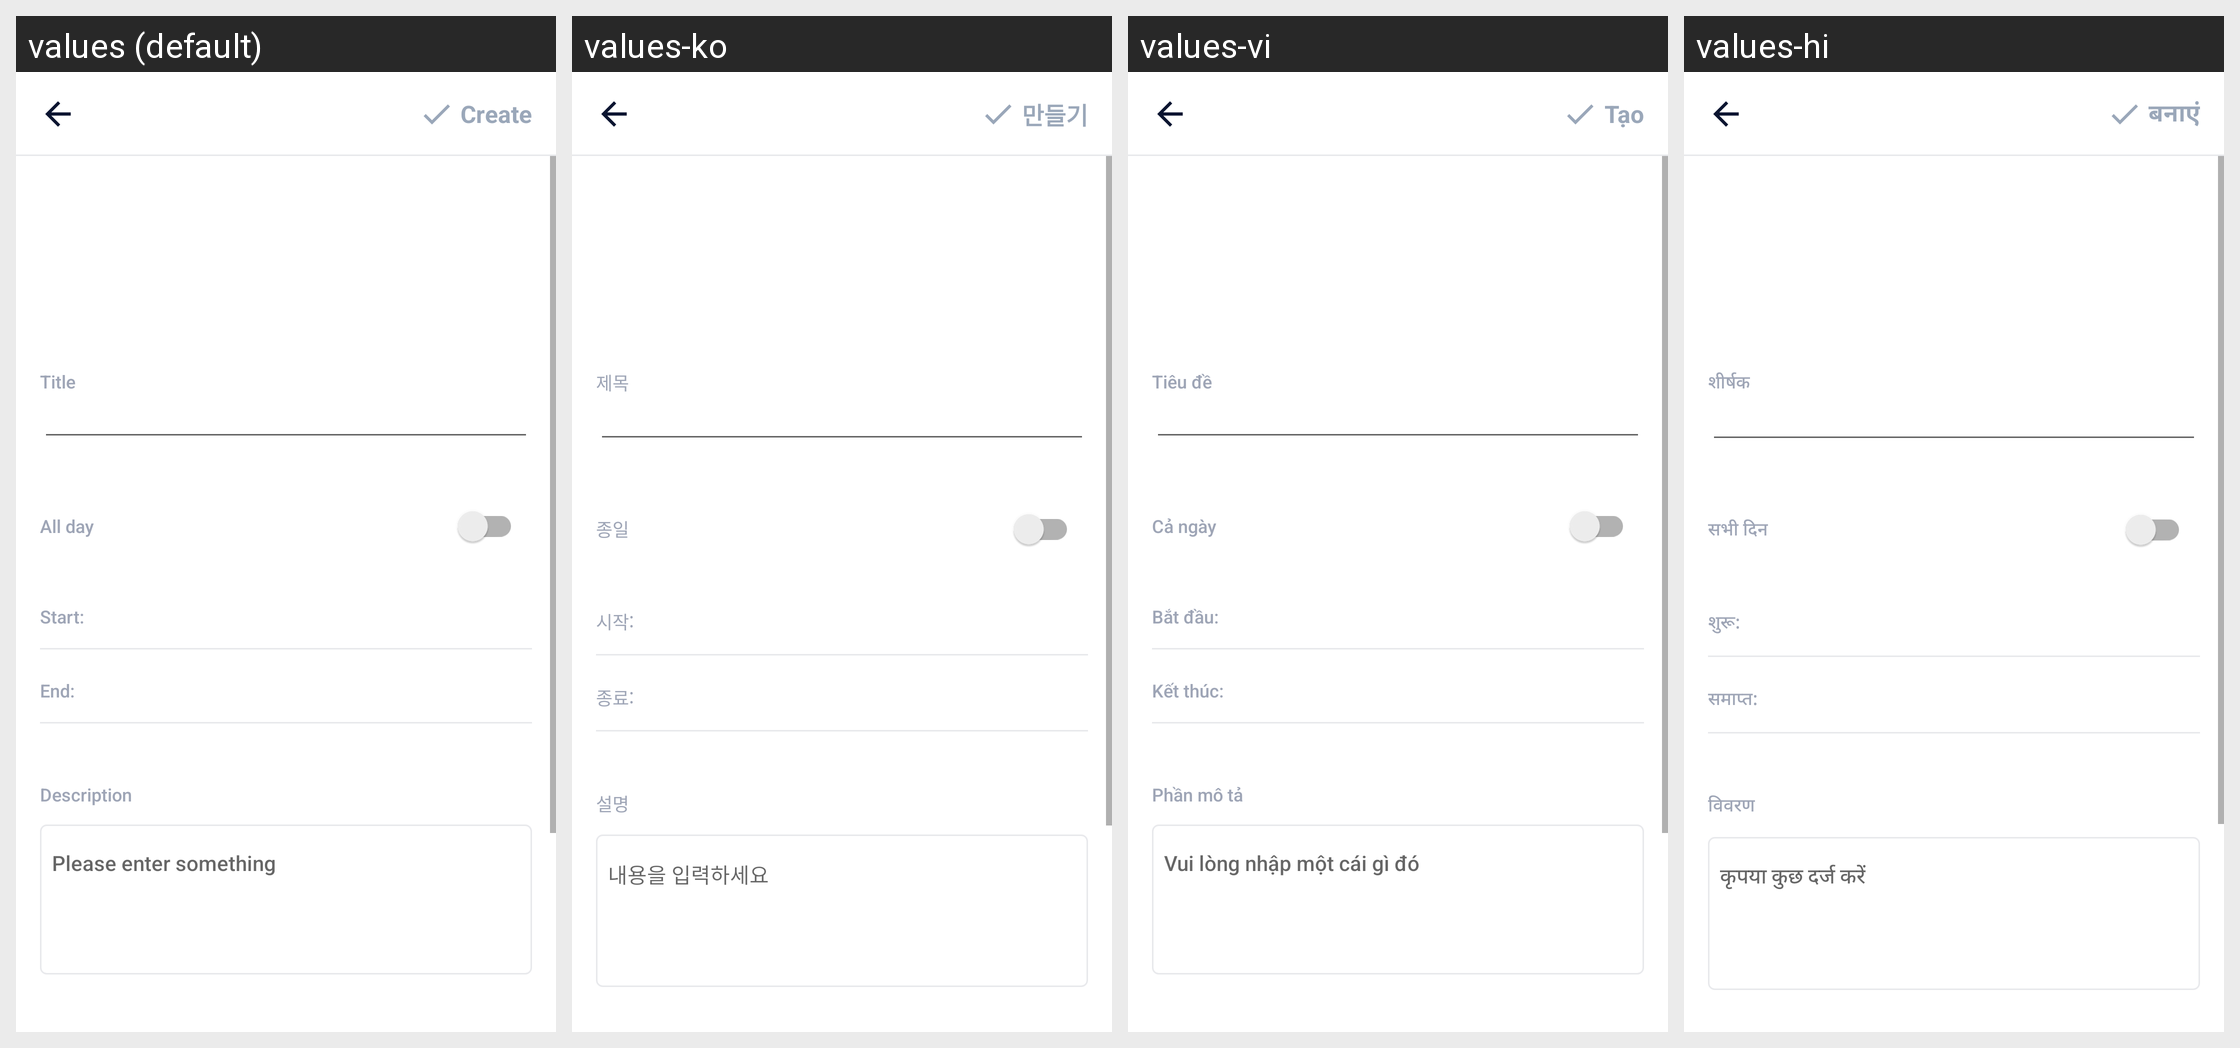

Locale-by-locale string values for the Android screen shown in this grid:
Android screen res/layout/activity_create_calendar.xml rendered under 4 locales, left to right: values (default), values-ko, values-vi, values-hi. Device: Nexus 5 (rendered at 1080×1920; each locale shown at half size, 540×960, under a caption strip naming it); theme AppTheme.
Other locales in the repository, not shown: values-ar, values-bn, values-bn-rIN, values-de, values-en, values-es, values-fa, values-fr, values-in, values-in-rID, values-it, values-ja, values-ms, values-nl, values-pl, values-pt, values-ru, values-sv, values-th, values-th-rTH, values-tr, values-uk, values-zh, values-zh-rCN, values-zh-rTW.
Strings drawn on this screen, with the default value and each locale's value (text and hints the layout hard-codes, and strings that could not be matched under every locale, appear in the picture but are not listed):

hint_title
  values: Title
  values-ko: 제목
  values-vi: Tiêu đề
  values-hi: शीर्षक

all_day
  values: All day
  values-ko: 종일
  values-vi: Cả ngày
  values-hi: सभी दिन

content_start
  values: Start:
  values-ko: 시작:
  values-vi: Bắt đầu:
  values-hi: शुरू:

content_end
  values: End:
  values-ko: 종료:
  values-vi: Kết thúc:
  values-hi: समाप्त:

description
  values: Description
  values-ko: 설명
  values-vi: Phần mô tả
  values-hi: विवरण

et_input_hint
  values: Please enter something
  values-ko: 내용을 입력하세요
  values-vi: Vui lòng nhập một cái gì đó
  values-hi: कृपया कुछ दर्ज करें

main_tab_create
  values: Create
  values-ko: 만들기
  values-vi: Tạo
  values-hi: बनाएं
